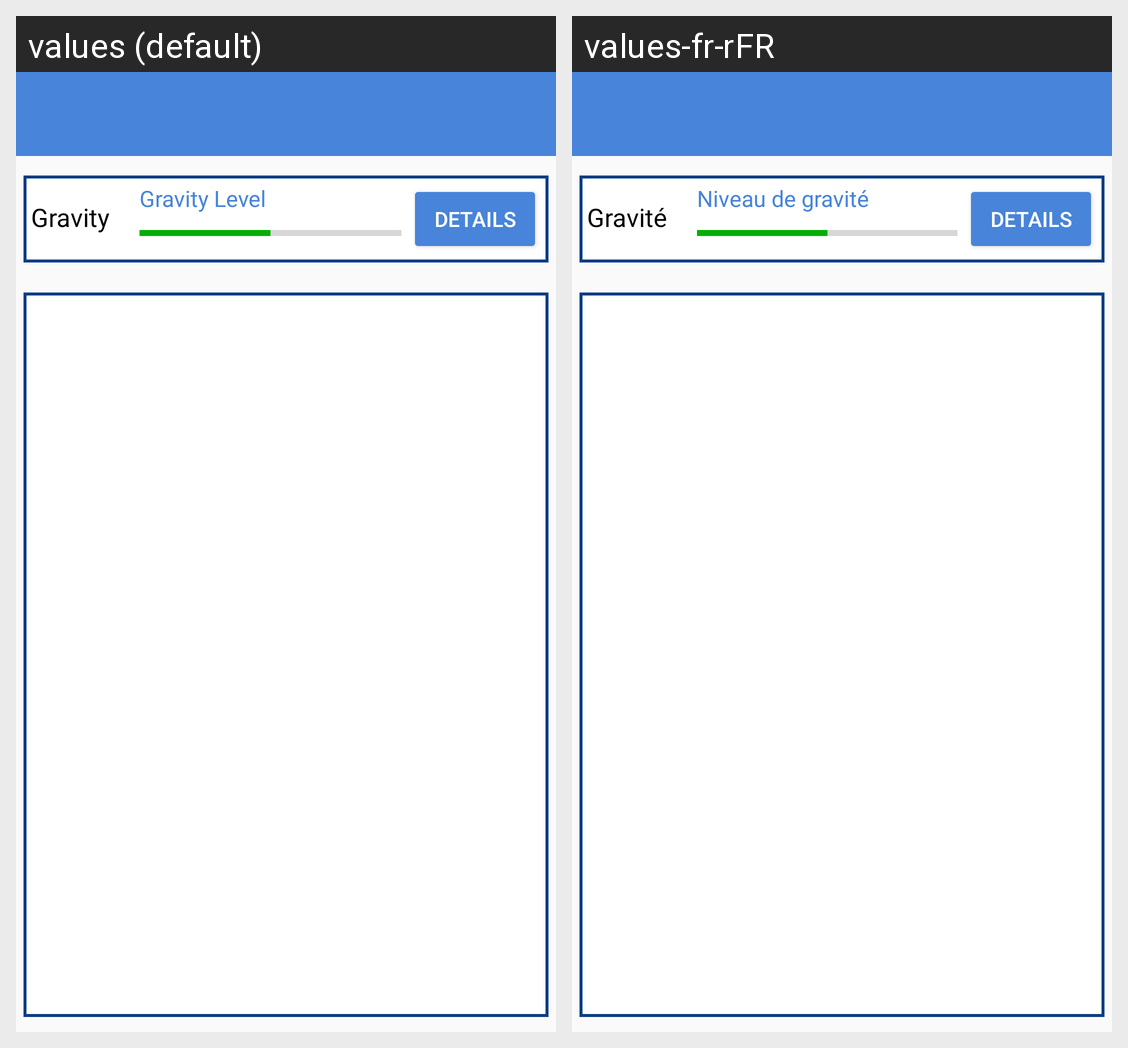

The same Android screen rendered under two of its app's locales, left to right. List the strings drawn on it with the default value and each locale's translation.
Android screen res/layout/activity_strikes.xml rendered under 2 locales, left to right: values (default), values-fr-rFR. Device: Nexus 5 (rendered at 1080×1920; each locale shown at half size, 540×960, under a caption strip naming it); theme MyStyle.
Strings drawn on this screen, with the default value and each locale's value (text and hints the layout hard-codes, and strings that could not be matched under every locale, appear in the picture but are not listed):

activity_strike_gravity_details
  values: Details
  values-fr-rFR: Details

activity_strike_gravity_label
  values: Gravity
  values-fr-rFR: Gravité

activity_strike_gravity_level_label
  values: Gravity Level
  values-fr-rFR: Niveau de gravité
